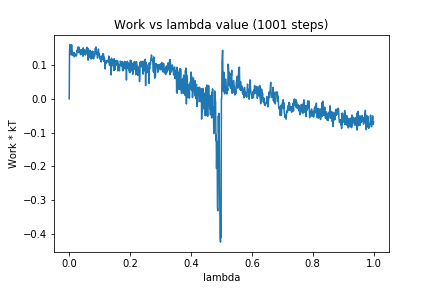

The data file committed next to this chart (first rows):
0, 0.0
1, 0.1388
2, 0.1608
3, 0.1308
4, 0.1545
5, 0.1426
6, 0.149
7, 0.1429
8, 0.1596
9, 0.1292
10, 0.1428
11, 0.1326
12, 0.1366
13, 0.1277
14, 0.134
15, 0.1346
16, 0.1369
17, 0.1242
18, 0.1343
19, 0.1321
20, 0.1302
21, 0.1299
22, 0.1269
23, 0.1269
24, 0.1289
25, 0.1323
26, 0.1437
27, 0.1394
28, 0.1521
29, 0.1475
30, 0.1533
31, 0.1365
32, 0.1519
33, 0.1419
34, 0.1456
35, 0.1381
36, 0.1404
37, 0.1302
38, 0.1416
39, 0.1347
40, 0.146
41, 0.1327
42, 0.1362
43, 0.1422
44, 0.1415
45, 0.1259
46, 0.1508
47, 0.1396
48, 0.1463
49, 0.1437
50, 0.145
51, 0.1336
52, 0.1418
53, 0.1296
54, 0.1391
55, 0.1392
56, 0.1407
57, 0.15
58, 0.133
59, 0.1521
60, 0.1373
... 940 more rows
